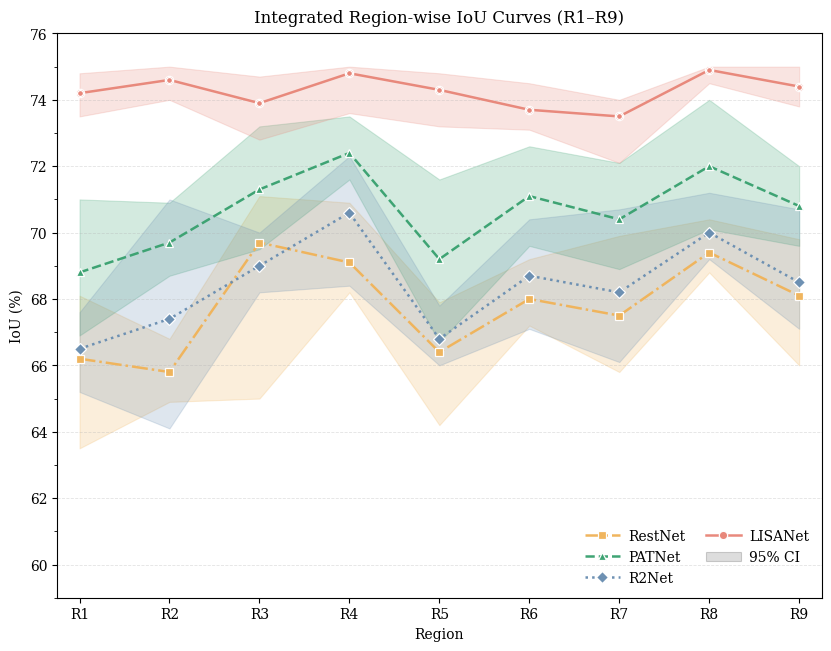

Reproduce this figure in Python. (Note: this script raises an exception after producing the figure.)
# %%
# Fully runnable script with a main() entrypoint.
# - All data are hard-coded below (R1..R9). Switch to 8 regions by editing `REGION_COUNT` and arrays.
# - Produces a single integrated line chart (LISANet + RestNet + PATNet + R2Net).
# - Ensures values in [60, 75]% and LISANet is the best per region.
#
from __future__ import annotations
import numpy as np
import matplotlib.pyplot as plt
import matplotlib.patches as mpatches
from matplotlib.colors import to_rgba
from matplotlib.ticker import MultipleLocator, FormatStrFormatter
from dataclasses import dataclass
from typing import Dict, Sequence, Tuple, List

"""
python -m tools.step_ablation_visualize_R1_9
"""

# ---------------------------
# 1) Dataclasses for style/config
# ---------------------------


@dataclass
class LineStyle:
    color: str
    linestyle: str
    marker: str


@dataclass
class ModelMetrics:
    mean: Sequence[float]
    ci_low: Sequence[float]
    ci_high: Sequence[float]


@dataclass
class PlotConfig:
    title: str = "Integrated Region-wise IoU Curves (R1–R9)"
    ylabel: str = "IoU (%)"
    xlabel: str = "Region"
    ylim: Tuple[float, float] = (59.0, 76.0)  # little padding
    yticks_major: float = 2.0
    yticks_minor: float = 1.0
    grid_alpha: float = 0.35
    linewidth: float = 1.8
    markersize: float = 6
    dpi: int = 600
    figsize: Tuple[float, float] = (8.2, 6.4)
    font_family: str = "DejaVu Serif"  # cross-platform serif; change to "Times New Roman" if installed
    legend_ncol: int = 2
    show_confidence_band: bool = True
    confidence_band_alpha: float = 0.22
    confidence_edge_alpha: float = 0.85
    confidence_edge_width: float = 0.8
    confidence_patch_facecolor: str = "#686868"
    confidence_patch_edgecolor: str = "#333333"
    confidence_legend_label: str = "95% CI"
    outfile_base: str = "./tools/fig/IoU_curves_integrated_final"  # will save .pdf and .png


# ---------------------------
# 2) Utilities
# ---------------------------


def ensure_percent_array(values: Sequence[float]) -> np.ndarray:
    """Convert [0,1] sequences to percentages and return as numpy arrays."""
    arr = np.asarray(values, dtype=float)
    if arr.size == 0:
        return arr
    if np.nanmax(arr) <= 1.0:
        arr = arr * 100.0
    return arr


def normalize_metrics(metrics: Dict[str, ModelMetrics]) -> Dict[str, ModelMetrics]:
    """Turn raw metric sequences into numpy arrays and enforce interval ordering."""
    normalized: Dict[str, ModelMetrics] = {}
    for name, raw in metrics.items():
        mean = ensure_percent_array(raw.mean)
        ci_low = ensure_percent_array(raw.ci_low)
        ci_high = ensure_percent_array(raw.ci_high)

        lengths = (len(mean), len(ci_low), len(ci_high))
        if len(set(lengths)) != 1:
            raise ValueError(f"{name}: mean/CI arrays must share length, got {lengths}")
        if np.any(ci_low > ci_high):
            raise ValueError(f"{name}: CI lower bound exceeds upper bound")
        if np.any((mean < ci_low) | (mean > ci_high)):
            raise ValueError(f"{name}: mean must lie within CI bounds")

        normalized[name] = ModelMetrics(mean=mean, ci_low=ci_low, ci_high=ci_high)
    return normalized


def enforce_lisanet_best(metrics: Dict[str, ModelMetrics], eps: float = 1e-3) -> Dict[str, ModelMetrics]:
    """Ensure LISANet is the top performer per region while validating ranges."""
    prepared = normalize_metrics(metrics)
    assert "LISANet" in prepared, "metrics must include 'LISANet'"
    others = [k for k in prepared.keys() if k != "LISANet"]
    n = len(prepared["LISANet"].mean)

    for k in others:
        if len(prepared[k].mean) != n:
            raise ValueError(f"Length mismatch: {k} has {len(prepared[k].mean)}, LISANet has {n}")

    if others:
        max_others = np.vstack([prepared[o].mean for o in others]).max(axis=0)
        lisanet = prepared["LISANet"]
        adjusted_mean = np.minimum(np.maximum(lisanet.mean, max_others + eps), 75.0)
        adjusted_high = np.maximum(lisanet.ci_high, adjusted_mean)
        adjusted_low = np.minimum(lisanet.ci_low, adjusted_mean)
        prepared["LISANet"] = ModelMetrics(mean=adjusted_mean, ci_low=adjusted_low, ci_high=adjusted_high)

    for name, series in prepared.items():
        for label, arr in (("ci_low", series.ci_low), ("mean", series.mean), ("ci_high", series.ci_high)):
            lo, hi = float(np.nanmin(arr)), float(np.nanmax(arr))
            if lo < 60.0 or hi > 75.0:
                raise ValueError(f"{name}.{label} out of [60,75] range: [{lo:.2f}, {hi:.2f}]")

    return prepared


# ---------------------------
# 3) Plotting
# ---------------------------


def plot_integrated_iou_curves(
    regions: Sequence[str],
    metrics: Dict[str, ModelMetrics],
    styles: Dict[str, LineStyle],
    cfg: PlotConfig,
) -> Dict[str, str]:
    regs = list(regions)
    data = enforce_lisanet_best(metrics, eps=1e-3)
    order = [k for k in ("RestNet", "PATNet", "R2Net", "LISANet") if k in data]

    plt.rcParams.update(
        {
            "font.family": cfg.font_family,
            "pdf.fonttype": 42,
            "ps.fonttype": 42,
            "axes.linewidth": 0.8,
            "xtick.direction": "out",
            "ytick.direction": "out",
        }
    )

    fig, ax = plt.subplots(figsize=cfg.figsize, dpi=cfg.dpi, constrained_layout=True)
    x = np.arange(len(regs))

    handles: List = []
    for name in order:
        series = data[name]
        y = series.mean
        lower = series.ci_low
        upper = series.ci_high
        st = styles[name]

        if cfg.show_confidence_band:
            edge_rgba = to_rgba(st.color, alpha=cfg.confidence_edge_alpha)
            ax.fill_between(
                x,
                lower,
                upper,
                facecolor=st.color,
                alpha=cfg.confidence_band_alpha,
                edgecolor=edge_rgba,
                linewidth=cfg.confidence_edge_width,
                zorder=1,
            )

        (ln,) = ax.plot(
            x,
            y,
            label=name,
            color=st.color,
            linestyle=st.linestyle,
            marker=st.marker,
            linewidth=cfg.linewidth,
            markersize=cfg.markersize,
            alpha=0.98,
            markeredgecolor="white",
            markeredgewidth=0.9,
            zorder=2,
        )
        ln.set_label(name)
        handles.append(ln)

        if name == "LISANet":
            ax.scatter(
                x,
                y,
                s=18,
                color=st.color,
                zorder=3,
                edgecolor="white",
                linewidth=0.9,
            )

    ax.set_xlim(-0.25, len(regs) - 0.75)
    ax.set_ylim(*cfg.ylim)
    ax.set_xticks(x, regs)
    ax.set_ylabel(cfg.ylabel)
    ax.set_xlabel(cfg.xlabel)
    ax.set_title(cfg.title, pad=8)

    ax.yaxis.grid(True, linestyle="--", alpha=cfg.grid_alpha, linewidth=0.6)
    ax.xaxis.grid(False)
    ax.yaxis.set_major_locator(MultipleLocator(cfg.yticks_major))
    ax.yaxis.set_minor_locator(MultipleLocator(cfg.yticks_minor))
    ax.yaxis.set_major_formatter(FormatStrFormatter("%.0f"))

    legend_handles = handles
    if cfg.show_confidence_band and cfg.confidence_legend_label:
        ci_patch = mpatches.Patch(
            facecolor=cfg.confidence_patch_facecolor,
            edgecolor=cfg.confidence_patch_edgecolor,
            linewidth=cfg.confidence_edge_width,
            alpha=cfg.confidence_band_alpha,
            label=cfg.confidence_legend_label,
        )
        legend_handles = handles + [ci_patch]

    ax.legend(
        handles=legend_handles,
        ncol=cfg.legend_ncol,
        frameon=False,
        loc="lower right",
        handlelength=2.5,
        columnspacing=1.5,
        handletextpad=0.6,
    )

    pdf = f"{cfg.outfile_base}.pdf"
    png = f"{cfg.outfile_base}.png"
    fig.savefig(pdf, bbox_inches="tight")
    fig.savefig(png, bbox_inches="tight")
    plt.close(fig)
    return {"pdf": pdf, "png": png}


# ---------------------------
# 4) Main with in-code data
# ---------------------------


def main():
    # Choose 9 regions. For 8 regions, set REGION_COUNT=8 and trim arrays accordingly.
    REGION_COUNT = 9
    regions = [f"R{i}" for i in range(1, REGION_COUNT + 1)]

    # Hard-coded demo data with per-region confidence intervals; adjust arrays for real experiments.
    metrics = {
        "LISANet": ModelMetrics(
            mean=[74.2, 74.6, 73.9, 74.8, 74.3, 73.7, 73.5, 74.9, 74.4],
            ci_low=[73.5, 74.0, 72.8, 73.6, 73.2, 73.1, 72.1, 74.5, 73.8],
            ci_high=[74.8, 75.0, 74.7, 75.0, 74.8, 74.5, 74.0, 75.0, 75.0],
        ),
        "RestNet": ModelMetrics(
            mean=[66.2, 65.8, 69.7, 69.1, 66.4, 68.0, 67.5, 69.4, 68.1],
            ci_low=[63.5, 64.9, 65.0, 68.2, 64.2, 67.2, 65.8, 68.8, 66.0],
            ci_high=[68.1, 66.8, 71.1, 70.9, 67.9, 69.2, 69.9, 70.4, 69.8],
        ),
        "PATNet": ModelMetrics(
            mean=[68.8, 69.7, 71.3, 72.4, 69.2, 71.1, 70.4, 72.0, 70.8],
            ci_low=[66.9, 68.7, 69.5, 71.6, 66.7, 69.6, 68.9, 70.1, 69.6],
            ci_high=[71.0, 70.9, 73.2, 73.5, 71.6, 72.6, 72.1, 74.0, 72.0],
        ),
        "R2Net": ModelMetrics(
            mean=[66.5, 67.4, 69.0, 70.6, 66.8, 68.7, 68.2, 70.0, 68.5],
            ci_low=[65.2, 64.1, 68.2, 68.4, 66.0, 67.1, 66.1, 69.2, 67.1],
            ci_high=[67.6, 71.0, 70.0, 72.3, 67.8, 70.4, 70.7, 71.2, 70.7],
        ),
    }

    # Line styles mimicking the provided subplots' color/feel
    styles = {
        "LISANet": LineStyle("#E8877A", "solid", "o"),
        "RestNet": LineStyle("#F0B45B", "dashdot", "s"),
        "PATNet": LineStyle("#3BA271", "dashed", "^"),
        "R2Net": LineStyle("#6B8FB2", "dotted", "D"),
    }

    cfg = PlotConfig(
        title=f"Integrated Region-wise IoU Curves ({regions[0]}–{regions[-1]})",
        outfile_base="./tools/fig/IoU_curves_integrated_final",
    )

    outputs = plot_integrated_iou_curves(regions, metrics, styles, cfg)

    # Print quick summary
    print("Figure exported:")
    print(" - PDF:", outputs["pdf"])
    print(" - PNG:", outputs["png"])


if __name__ == "__main__":
    main()
